The GitHub repository adarshm11/CS-171 contains a labelled image folder "images2" with 8 categories: barn owl, brandts cormorant, california gull, great blue heron, great egret, osprey, pigeon guillemot, turkey vulture. Examples follow, each with its label.

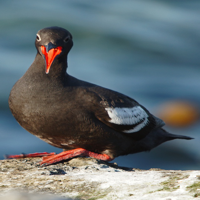
Label: pigeon guillemot

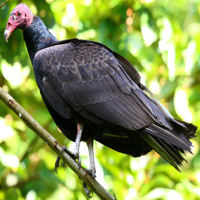
Label: turkey vulture

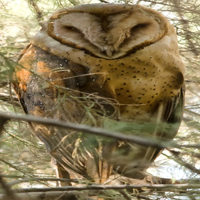
Label: barn owl

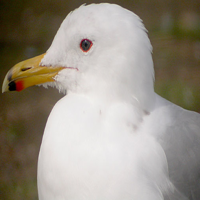
Label: california gull

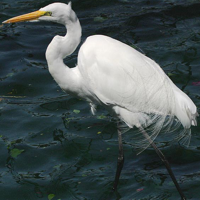
Label: great egret

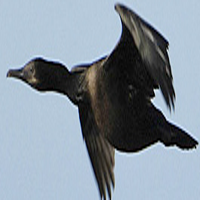
Label: brandts cormorant
